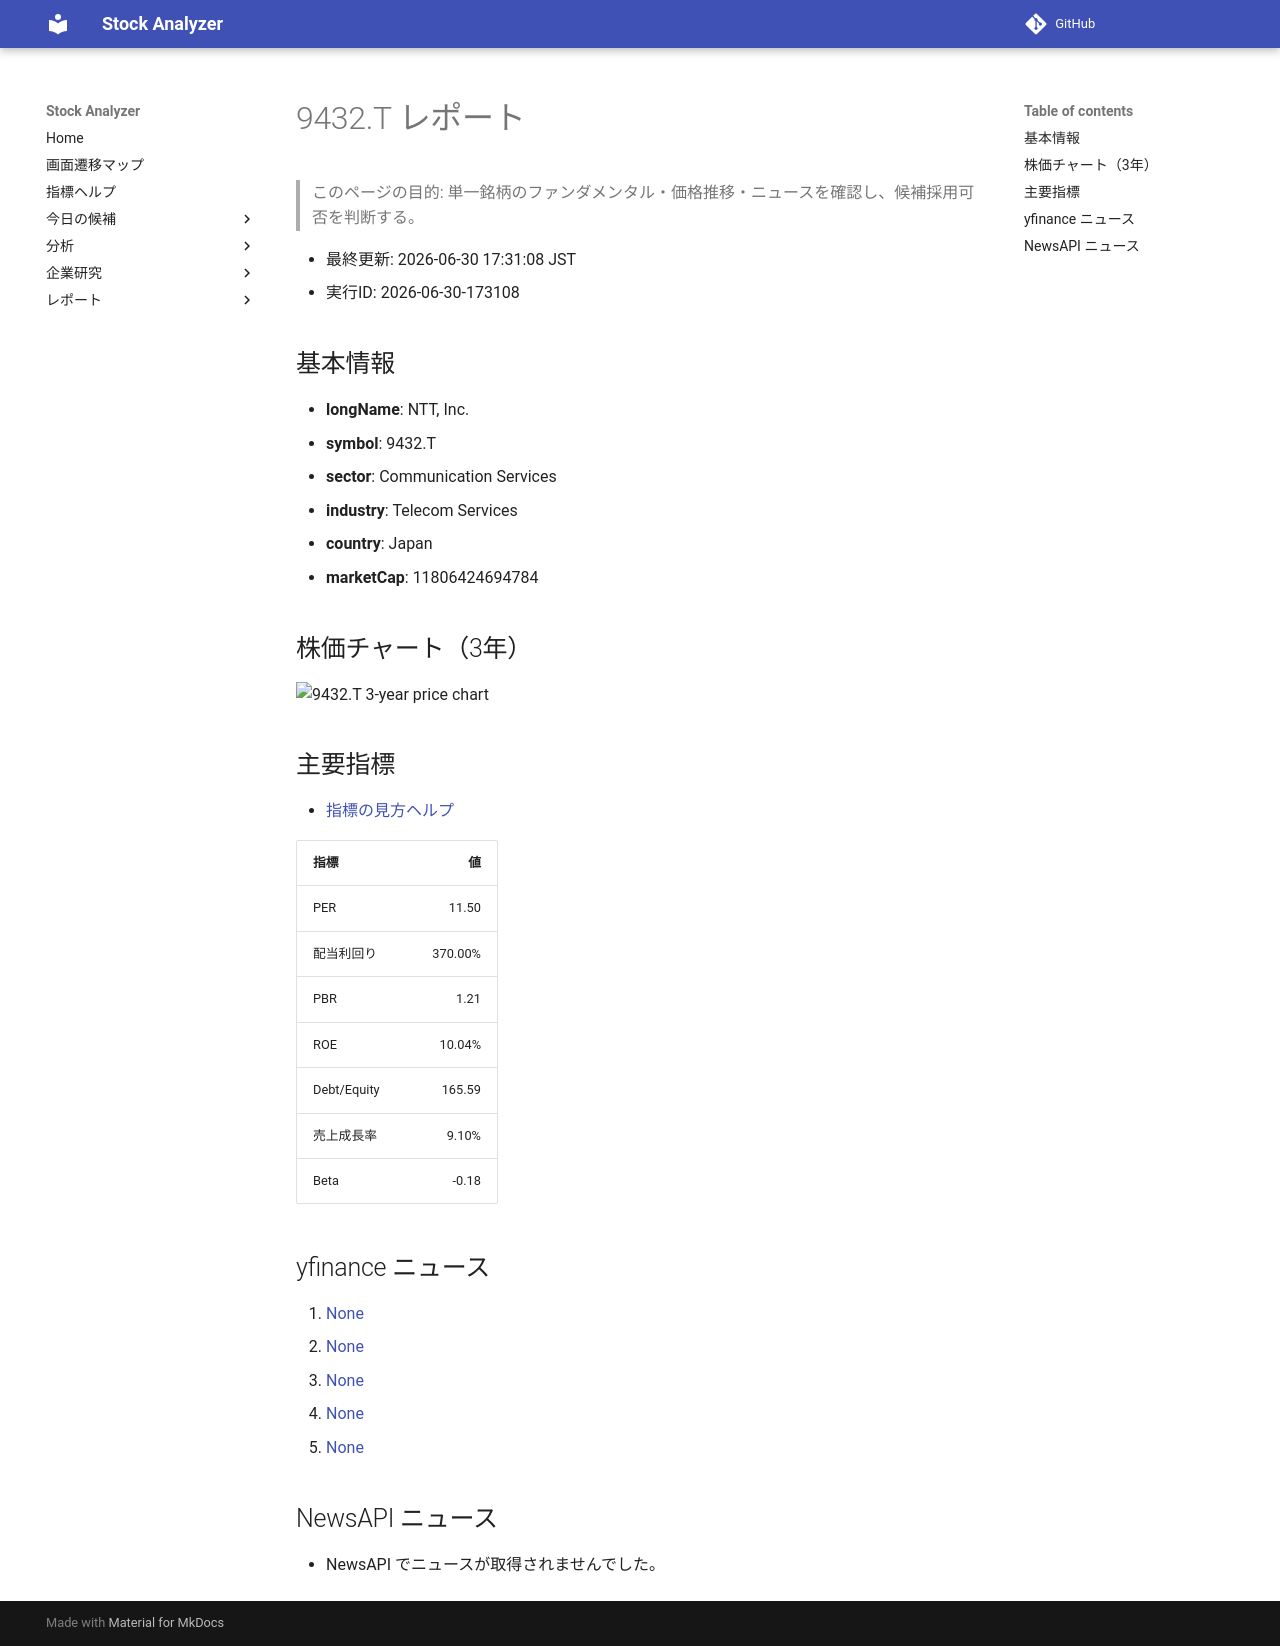

repository: Yumi-note/Making-APP · page: reports/2026-06-30/173108/9432_T/index.html · generator: mkdocs

# 9432.T レポート

> このページの目的: 単一銘柄のファンダメンタル・価格推移・ニュースを確認し、候補採用可否を判断する。

- 最終更新: 2026-06-30 17:31:08 JST
- 実行ID: 2026-06-30-173108

## 基本情報

- **longName**: NTT, Inc.
- **symbol**: 9432.T
- **sector**: Communication Services
- **industry**: Telecom Services
- **country**: Japan
- **marketCap**: 11806424694784

## 株価チャート（3年）

![9432.T 3-year price chart](9432_T_3y.png)

## 主要指標

- [指標の見方ヘルプ](../../../../indicators.md)

| 指標 | 値 |
|---|---:|
| PER | 11.50 |
| 配当利回り | 370.00% |
| PBR | 1.21 |
| ROE | 10.04% |
| Debt/Equity | 165.59 |
| 売上成長率 | 9.10% |
| Beta | -0.18 |

## yfinance ニュース

1. [None](None)
2. [None](None)
3. [None](None)
4. [None](None)
5. [None](None)

## NewsAPI ニュース

- NewsAPI でニュースが取得されませんでした。
